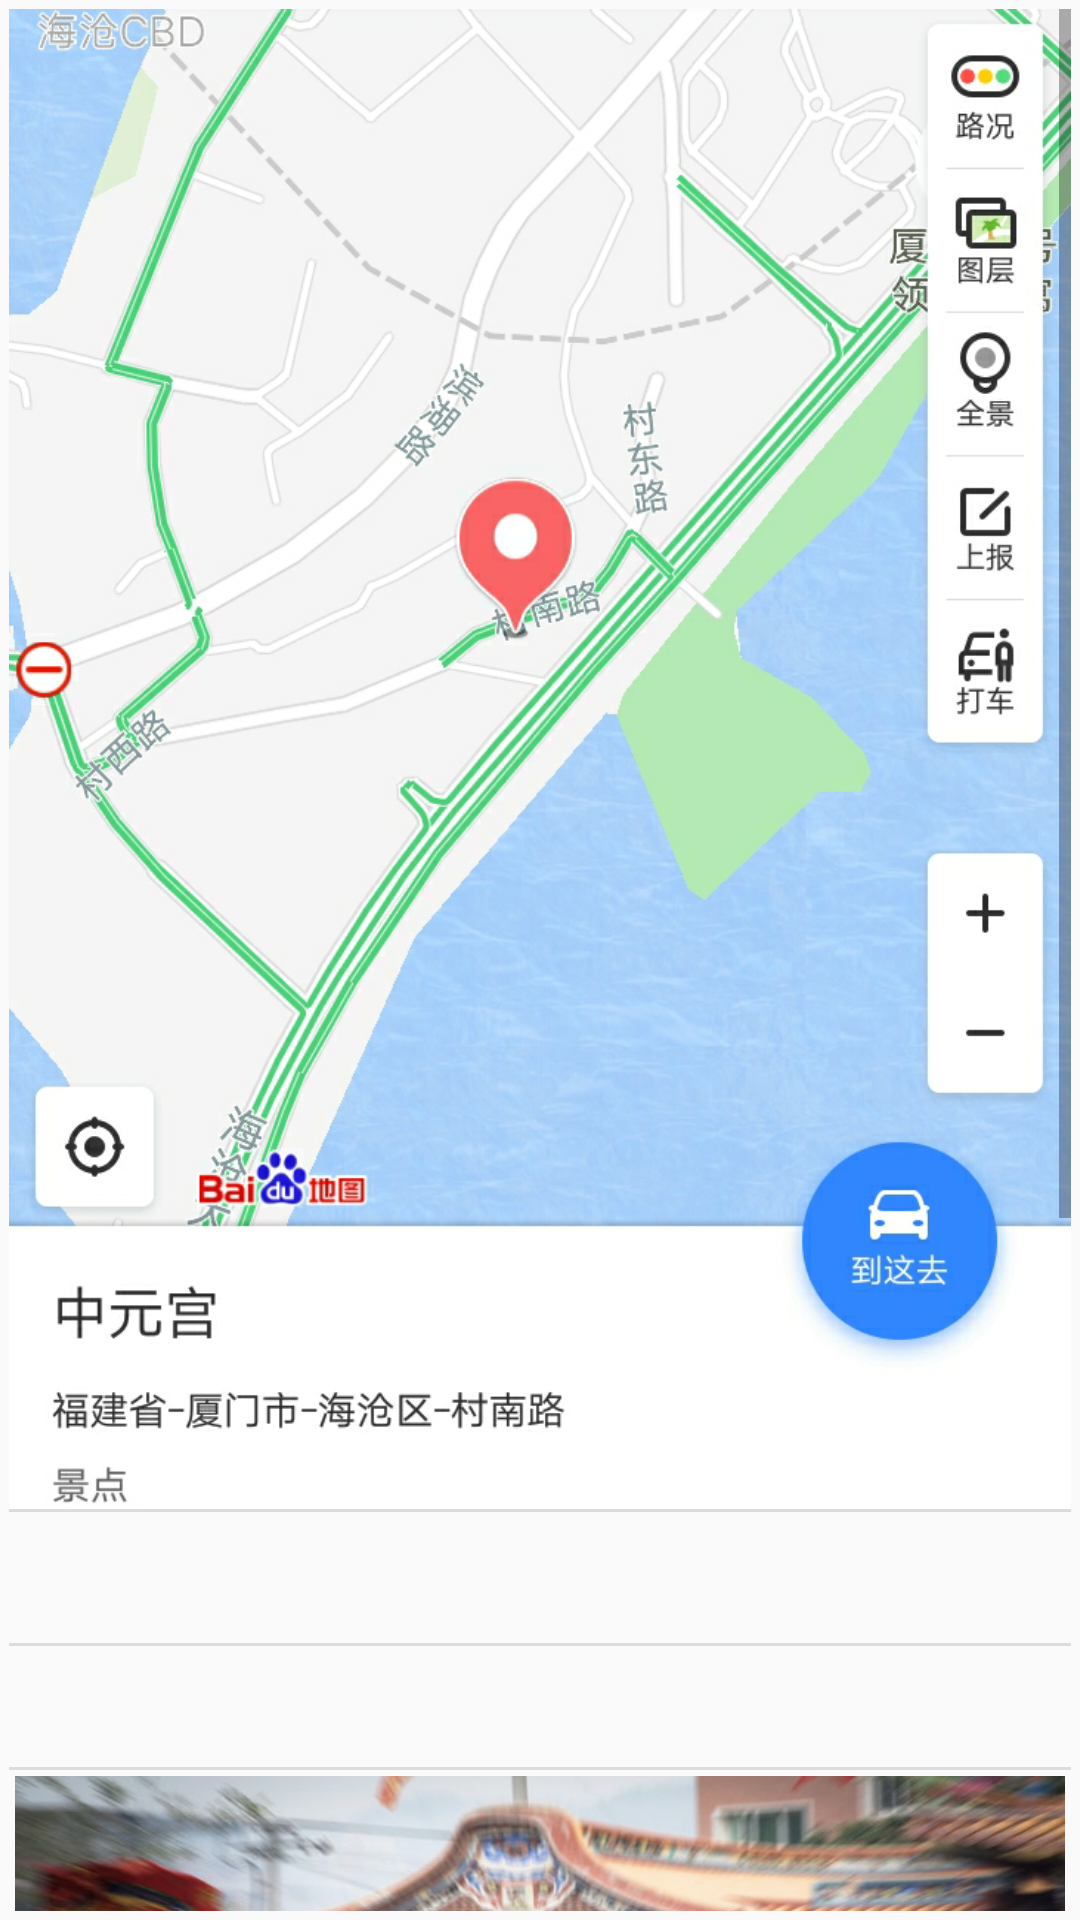

Write the Android layout XML for this screen, with the resource values it uses.
<!-- AndroidManifest.xml: application theme AppTheme -->
<!-- res/layout/activity_routes_routes.xml -->
<?xml version="1.0" encoding="utf-8"?>
<LinearLayout xmlns:android="http://schemas.android.com/apk/res/android"
    xmlns:app="http://schemas.android.com/apk/res-auto"
    xmlns:tools="http://schemas.android.com/tools"
    android:layout_width="match_parent"
    android:layout_height="match_parent"
    android:orientation="vertical"
    android:padding="3dp"
    tools:context=".text.RoutesRoutesActivity">

    <ScrollView
        android:layout_width="match_parent"
        android:layout_height="wrap_content">

        <LinearLayout
            android:layout_width="match_parent"
            android:layout_height="wrap_content"
            android:orientation="vertical">

            <ImageView
                android:layout_width="match_parent"
                android:layout_height="500dp"
                android:src="@drawable/text_routes_routes_1"
                android:scaleType="fitXY"/>

            <View
                android:layout_width="match_parent"
                android:layout_height="1dp"
                android:background="?android:listDivider"/>

            <TextView
                android:id="@+id/name"
                android:layout_width="match_parent"
                android:layout_height="wrap_content"
                android:textSize="25dp"
                android:padding="5dp"
                android:textColor="@color/black"/>

            <View
                android:layout_width="match_parent"
                android:layout_height="1dp"
                android:background="?android:listDivider"/>

            <TextView
                android:id="@+id/introduce"
                android:layout_width="match_parent"
                android:layout_height="wrap_content"
                android:textSize="15sp"
                android:padding="10dp"
                android:textColor="@color/smssdk_gray"/>

            <View
                android:layout_width="match_parent"
                android:layout_height="1dp"
                android:background="?android:listDivider"/>

            <ImageView
                android:layout_width="match_parent"
                android:layout_height="180dp"
                android:layout_weight="1"
                android:layout_margin="2dp"
                android:src="@drawable/text_routes_routes_2"
                android:scaleType="fitXY"/>

            <View
                android:layout_width="match_parent"
                android:layout_height="1dp"
                android:background="?android:listDivider"/>

            <TextView
                android:id="@+id/more"
                android:layout_width="match_parent"
                android:layout_height="wrap_content"
                android:textSize="15sp"
                android:padding="10dp"
                android:textColor="@color/smssdk_gray" />

            <View
                android:layout_width="match_parent"
                android:layout_height="1dp"
                android:background="?android:listDivider"/>

            <ImageView
                android:layout_width="match_parent"
                android:layout_height="180dp"
                android:layout_weight="1"
                android:layout_margin="2dp"
                android:src="@drawable/text_routes_routes_3"
                android:scaleType="fitXY"/>

        </LinearLayout>

    </ScrollView>

</LinearLayout>
<!-- resources referenced by this layout -->
<resources>
  <color name="black">#151519</color>
  <!-- drawable text_routes_routes_1: png bitmap (drawable, 562943 bytes) -->
  <!-- drawable text_routes_routes_2: jpeg bitmap (drawable, 186235 bytes) -->
  <!-- drawable text_routes_routes_3: jpeg bitmap (drawable, 241458 bytes) -->
  <style name="AppTheme" parent="Theme.AppCompat.Light.NoActionBar">
          
          <item name="colorPrimary">@color/colorPrimary</item>
          <item name="colorPrimaryDark">@color/colorPrimaryDark</item>
          <item name="colorAccent">@color/colorAccent</item>
      </style>
  <color name="colorPrimary">#008577</color>
  <color name="colorPrimaryDark">#f3efe9</color>
  <color name="colorAccent">#ffC6B399</color>
  
      // Bottom Navigation color
</resources>
